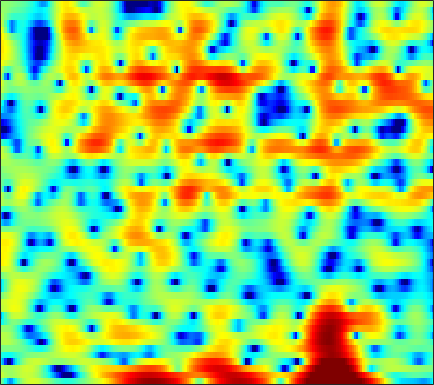

Source data for this figure (header and first rows):
-0.023011, -1.4352, -3.741, -6.4202, -7.9132, -7.4358, -5.0748, -3.3065, -1.3772, 0.073915, 1.1247, 1.7128, 2.2756, 2.6141, 2.7692, 2.8249, 2.7331, 2.557, 2.2158, 1.7965, 1.2934, 0.87197, 0.24828, -0.38783
2.437, 1.981, 1.44, 1.047, 0.8912, 0.8867, 1.073, 1.301, 1.647, 1.976, 2.229, 2.349, 2.404, 2.323, 2.166, 1.833, 1.35, 0.8877, 0.1435, -0.7553, -1.811, -2.699, -4.021, -5.499
1.703, 1.438, 1.156, 0.9967, 0.9701, 1.047, 1.248, 1.46, 1.78, 2.095, 2.365, 2.519, 2.629, 2.608, 2.493, 2.194, 1.702, 1.213, 0.3422, -0.761, -2.151, -3.417, -5.455, -8.02
-5.104, -7.188, -11.36, -19.56, -21.54, -12.13, -7.409, -5.072, -2.805, -1.169, 0.0498, 0.7566, 1.469, 1.958, 2.212, 2.404, 2.454, 2.413, 2.272, 2.042, 1.749, 1.498, 1.146, 0.8071
-3.176, -3.499, -3.858, -4.027, -3.998, -3.728, -3.251, -2.801, -2.177, -1.575, -1.058, -0.7256, -0.3807, -0.1359, 0.003202, 0.137, 0.2396, 0.3045, 0.4125, 0.5378, 0.6923, 0.8264, 1.025, 1.241
-0.2187, -0.1318, -0.08041, -0.05664, -0.05783, -0.07587, -0.132, -0.1963, -0.3367, -0.5409, -0.8313, -1.083, -1.485, -1.967, -2.368, -2.931, -3.454, -3.76, -3.92, -3.713, -3.101, -2.439, -1.42, -0.3705
1.554, 1.675, 1.714, 1.627, 1.475, 1.179, 0.7765, 0.4042, -0.1972, -0.8944, -1.691, -2.341, -3.331, -4.471, -5.474, -7.147, -9.549, -12.29, -19.36, -25.65, -13.08, -8.857, -5.107, -2.409
1.795, 1.813, 1.702, 1.42, 1.083, 0.4671, -0.3641, -1.139, -2.378, -3.849, -5.542, -6.842, -8.315, -9.088, -9.13, -8.737, -8.135, -7.626, -6.859, -5.89, -4.634, -3.516, -1.953, -0.4383
0.7118, 0.7024, 0.6499, 0.5039, 0.2849, -0.1954, -0.9572, -1.741, -3.147, -5.067, -7.702, -10.24, -14.07, -14.62, -12.18, -9.033, -6.67, -5.284, -3.736, -2.424, -1.271, -0.4739, 0.505, 1.401
-4.347, -3.467, -2.188, -1.122, -0.5325, -0.05854, 0.06767, -0.04351, -0.4234, -0.964, -1.575, -2.022, -2.52, -2.799, -2.814, -2.603, -2.194, -1.823, -1.285, -0.6839, -0.05061, 0.4237, 1.014, 1.538
-6.222, -4.054, -1.636, 0.08655, 1.005, 1.839, 2.307, 2.461, 2.414, 2.147, 1.698, 1.263, 0.5852, -0.1864, -0.8042, -1.599, -2.253, -2.561, -2.646, -2.329, -1.721, -1.175, -0.4699, 0.1205
1.952, 2.148, 2.55, 3.002, 3.297, 3.572, 3.688, 3.66, 3.446, 3.001, 2.299, 1.594, 0.3894, -1.216, -2.792, -5.598, -9.798, -14.73, -19.81, -12.21, -7.838, -5.803, -3.993, -2.849
2.268, 2.456, 2.741, 3.029, 3.216, 3.4, 3.467, 3.417, 3.214, 2.824, 2.225, 1.624, 0.617, -0.6289, -1.718, -3.348, -4.984, -5.987, -6.703, -6.622, -6.066, -5.567, -4.959, -4.517
-0.3479, 0.2584, 1.062, 1.788, 2.265, 2.784, 3.145, 3.295, 3.344, 3.216, 2.922, 2.584, 1.985, 1.264, 0.6579, -0.2193, -1.145, -1.829, -2.697, -3.531, -4.335, -4.905, -5.611, -6.192
-5.498, -3.502, -1.348, 0.3031, 1.273, 2.268, 2.972, 3.344, 3.637, 3.737, 3.666, 3.506, 3.166, 2.677, 2.222, 1.509, 0.6403, -0.1201, -1.293, -2.698, -4.435, -6.038, -8.74, -12.32
-5.497, -3.592, -1.542, 0.03939, 0.9651, 1.897, 2.543, 2.881, 3.168, 3.292, 3.275, 3.197, 3.002, 2.693, 2.385, 1.867, 1.218, 0.6138, -0.3663, -1.573, -3.053, -4.376, -6.411, -8.538
-0.7323, -0.1441, 0.5799, 1.157, 1.469, 1.73, 1.834, 1.814, 1.709, 1.563, 1.429, 1.346, 1.278, 1.245, 1.215, 1.116, 0.9423, 0.7397, 0.351, -0.1792, -0.8231, -1.355, -2.101, -2.816
2.617, 2.695, 2.697, 2.514, 2.233, 1.66, 0.8542, 0.08039, -1.091, -2.225, -2.955, -3.054, -2.61, -1.762, -1.086, -0.3128, 0.2591, 0.5589, 0.7886, 0.8349, 0.7333, 0.5701, 0.2435, -0.183
4.462, 4.365, 4.038, 3.47, 2.846, 1.678, 0.02626, -1.628, -4.71, -9.722, -22.19, -19.94, -9.816, -5.672, -3.76, -1.969, -0.7567, -0.1141, 0.4905, 0.8696, 1.052, 1.078, 0.9917, 0.7508
4.42, 4.423, 4.194, 3.705, 3.161, 2.167, 0.8773, -0.2527, -1.914, -3.568, -4.754, -5.136, -4.965, -4.286, -3.694, -2.935, -2.234, -1.786, -1.319, -0.9592, -0.7166, -0.5949, -0.4851, -0.4316
4.158, 4.359, 4.387, 4.127, 3.757, 3.077, 2.16, 1.344, 0.1431, -1.16, -2.464, -3.358, -4.39, -5.124, -5.338, -5.258, -4.916, -4.601, -4.264, -4.116, -4.098, -4.097, -3.979, -3.55
4.383, 4.617, 4.713, 4.562, 4.288, 3.731, 2.915, 2.126, 0.8185, -0.8533, -3.044, -5.106, -8.84, -13.88, -16.02, -12.48, -9.253, -7.829, -6.966, -7.206, -8.627, -10.67, -14.7, -13.58
3.332, 3.437, 3.444, 3.334, 3.174, 2.8, 2.273, 1.739, 0.7937, -0.4338, -2.048, -3.499, -5.631, -7.616, -8.23, -7.736, -6.555, -5.825, -5.305, -5.334, -5.927, -6.584, -7.146, -6.436
-0.04782, -0.1855, -0.2986, -0.2978, -0.2307, -0.1002, -0.0024, 0.002667, -0.118, -0.3879, -0.7837, -1.149, -1.626, -2.005, -2.188, -2.247, -2.192, -2.08, -1.912, -1.758, -1.595, -1.435, -1.099, -0.5869
-5.417, -6.573, -7.51, -7.095, -6.075, -4.433, -3.033, -2.213, -1.385, -0.8603, -0.5276, -0.401, -0.3325, -0.3034, -0.3162, -0.2933, -0.2448, -0.1732, -0.04018, 0.1321, 0.3627, 0.5694, 0.8864, 1.263
-8.261, -11.56, -17.63, -14.33, -10.06, -6.356, -3.946, -2.667, -1.43, -0.6106, -0.1191, 0.1068, 0.2402, 0.2535, 0.213, 0.1351, 0.1089, 0.1226, 0.2129, 0.3998, 0.6606, 0.8979, 1.239, 1.595
-2.221, -2.85, -3.299, -3.17, -2.714, -1.83, -0.9354, -0.3034, 0.3284, 0.7412, 0.8845, 0.8256, 0.5503, 0.04761, -0.3903, -1.026, -1.537, -1.738, -1.68, -1.308, -0.7637, -0.325, 0.26, 0.7731
1.643, 1.238, 0.8477, 0.7284, 0.8192, 1.146, 1.605, 1.927, 2.253, 2.35, 2.174, 1.778, 0.8621, -0.5936, -2.128, -4.822, -8.148, -9.706, -8.389, -5.865, -3.938, -2.927, -1.996, -1.317
2.163, 1.096, -0.2136, -0.7663, -0.4781, 0.5313, 1.809, 2.623, 3.464, 3.884, 3.89, 3.574, 2.7, 1.268, -0.3053, -2.975, -6.189, -7.78, -7.153, -5.482, -4.538, -4.374, -4.908, -5.746
-0.134, -2.713, -8.603, -23.75, -10.44, -3.595, -0.1044, 1.592, 3.097, 4.003, 4.376, 4.407, 4.105, 3.494, 2.862, 1.892, 0.8985, 0.2311, -0.6025, -1.463, -2.603, -3.846, -6.396, -10.6
-0.4381, -1.167, -1.989, -2.251, -1.922, -0.9651, 0.2071, 1.03, 1.931, 2.555, 2.925, 3.038, 3.002, 2.767, 2.5, 2.015, 1.458, 0.9803, 0.2822, -0.5094, -1.398, -2.136, -3.115, -3.968
-0.3755, -0.2681, -0.1457, 0.02438, 0.2165, 0.5378, 0.9012, 1.183, 1.516, 1.762, 1.93, 1.969, 1.936, 1.801, 1.643, 1.368, 1.027, 0.7299, 0.3149, -0.1356, -0.614, -0.9881, -1.484, -1.97
-0.002973, 0.3168, 0.6012, 0.7899, 0.8942, 1.018, 1.123, 1.184, 1.243, 1.276, 1.266, 1.224, 1.116, 0.9618, 0.8211, 0.6188, 0.4014, 0.2551, 0.0834, -0.07472, -0.2222, -0.3414, -0.5485, -0.8182
1.157, 1.26, 1.281, 1.196, 1.077, 0.9022, 0.7316, 0.6173, 0.4997, 0.4298, 0.3169, 0.2327, 0.04087, -0.2306, -0.4891, -0.8225, -1.077, -1.139, -1.069, -0.7836, -0.4044, -0.1138, 0.1887, 0.3516
2.444, 2.136, 1.617, 0.9688, 0.417, -0.3746, -1.099, -1.472, -1.668, -1.577, -1.34, -1.239, -1.322, -1.794, -2.469, -3.792, -5.301, -6.01, -5.329, -3.367, -1.365, -0.1542, 1.065, 1.827
2.326, 1.683, 0.6507, -0.6842, -1.94, -4.218, -7.245, -9.605, -9.711, -6.76, -4.125, -2.867, -1.987, -2.02, -2.624, -4.572, -8.183, -11.59, -9.174, -3.94, -0.5135, 1.247, 2.81, 3.715
-1.87, -2.523, -3.337, -4.277, -5.126, -6.72, -8.834, -10.33, -10.03, -7.318, -4.62, -3.055, -1.651, -0.8407, -0.5369, -0.3944, -0.3197, -0.1376, 0.515, 1.515, 2.596, 3.325, 4.041, 4.412
-11.71, -12.23, -11.62, -10.18, -9.26, -8.12, -7.258, -6.592, -5.633, -4.518, -3.305, -2.467, -1.436, -0.5868, -0.0723, 0.5428, 1.067, 1.451, 1.977, 2.498, 2.998, 3.3, 3.594, 3.677
-22.83, -26.11, -19.38, -14.38, -11.84, -9.429, -7.621, -6.5, -5.202, -4.036, -3.052, -2.375, -1.566, -0.8729, -0.4083, 0.1214, 0.6088, 0.961, 1.399, 1.832, 2.244, 2.529, 2.839, 3.035
-13.4, -12.98, -12, -10.63, -9.517, -8.063, -6.693, -5.778, -4.64, -3.641, -2.827, -2.284, -1.713, -1.284, -1.025, -0.7878, -0.5693, -0.3945, -0.07392, 0.3788, 0.9285, 1.397, 2.015, 2.583
-8.219, -8.191, -8.097, -7.799, -7.505, -6.801, -5.862, -5.137, -4.087, -3.21, -2.445, -2.034, -1.734, -1.707, -1.892, -2.349, -2.983, -3.44, -3.673, -3.138, -1.909, -0.7833, 0.6875, 1.986
-4.826, -5.809, -7.302, -8.848, -9.546, -9.343, -7.845, -6.358, -4.62, -3.199, -2.19, -1.745, -1.52, -1.788, -2.389, -3.786, -6.324, -9.504, -18.51, -14.68, -6.926, -3.645, -0.6569, 1.423
-2.631, -4.324, -7.359, -12.1, -18.09, -18.04, -10.7, -7.586, -4.833, -2.983, -1.867, -1.33, -1.007, -1.113, -1.438, -2.237, -3.35, -4.219, -5.009, -4.544, -3.027, -1.657, 0.04079, 1.464
0.1309, -0.9686, -2.506, -3.884, -4.496, -4.712, -4.168, -3.421, -2.39, -1.519, -0.8524, -0.5119, -0.2694, -0.224, -0.2684, -0.459, -0.6401, -0.7561, -0.7592, -0.5931, -0.225, 0.096, 0.5688, 0.9962
2.396, 1.561, 0.6095, -0.1083, -0.4451, -0.608, -0.5209, -0.3372, -0.06113, 0.1811, 0.3774, 0.4232, 0.3963, 0.3004, 0.1799, 0.07993, 0.02883, 0.04161, 0.1641, 0.295, 0.3801, 0.3731, 0.191, -0.2612
3.278, 2.07, 0.7318, 0.04892, -0.04442, 0.3583, 0.9402, 1.267, 1.569, 1.637, 1.409, 1.09, 0.4999, -0.1905, -0.6929, -1.083, -1.108, -0.8314, -0.3232, 0.2568, 0.6552, 0.7917, 0.5786, -0.206
2.024, -1.077, -7.718, -11.76, -6.096, -1.826, 0.4243, 1.38, 1.959, 1.897, 1.213, 0.3449, -1.393, -3.962, -6.307, -9.49, -8.914, -6.567, -3.725, -1.595, -0.08668, 0.6844, 1.345, 1.599
2.566, 0.9293, -1.107, -1.991, -1.709, -0.7206, 0.08603, 0.443, 0.4347, -0.09391, -1.093, -2.215, -4.268, -6.994, -9.425, -12.44, -12.28, -10.34, -7.604, -5.346, -3.493, -2.301, -0.9155, 0.2367
4.088, 3.461, 2.67, 2.019, 1.611, 1.204, 0.7781, 0.3854, -0.3204, -1.298, -2.494, -3.598, -5.281, -7.074, -8.373, -9.895, -10.85, -11.12, -10.73, -9.496, -7.722, -6.211, -4.24, -2.45
4.893, 4.5, 3.897, 3.24, 2.73, 1.997, 1.192, 0.493, -0.536, -1.704, -3.095, -4.279, -6.061, -8.07, -9.789, -12.54, -16.06, -19.42, -23.12, -18.56, -13.47, -10.58, -7.468, -4.874
5.16, 4.775, 4.17, 3.463, 2.893, 2.029, 1.092, 0.3304, -0.7881, -2.047, -3.506, -4.715, -6.527, -8.531, -10.23, -12.71, -15.37, -17.18, -18.33, -16.83, -13.95, -11.66, -8.796, -6.156
5.154, 4.654, 3.886, 3.03, 2.354, 1.442, 0.5084, -0.1944, -1.213, -2.404, -3.756, -4.908, -6.61, -8.516, -10.09, -12.02, -13.78, -14.75, -15.31, -15.01, -13.72, -12.23, -9.774, -7.065
4.894, 4.074, 2.785, 1.429, 0.4487, -0.5593, -1.249, -1.642, -2.165, -2.843, -3.832, -4.832, -6.555, -8.845, -10.85, -13.96, -17.17, -19.04, -20.27, -20.88, -20.86, -18.75, -13.63, -8.701
3.982, 2.578, 0.07077, -3.327, -6.395, -8.936, -7.217, -5.521, -4.055, -3.486, -3.716, -4.365, -5.869, -8.157, -10.5, -14.88, -22.06, -28.86, -24.09, -21.41, -20.54, -17.95, -12.22, -7.102
2.587, 1.269, -1.055, -4.159, -6.795, -8.785, -7.406, -5.789, -4.243, -3.494, -3.404, -3.705, -4.521, -5.739, -6.845, -8.505, -9.97, -10.71, -10.88, -10.28, -8.964, -7.588, -5.394, -2.974
1.574, 0.9538, -0.01469, -1.022, -1.67, -2.3, -2.55, -2.562, -2.511, -2.53, -2.687, -2.924, -3.403, -4.021, -4.527, -5.194, -5.687, -5.924, -5.929, -5.559, -4.804, -4.019, -2.726, -1.278
0.8827, 0.7179, 0.4185, 0.06563, -0.1978, -0.5402, -0.8236, -1.021, -1.262, -1.507, -1.802, -2.068, -2.494, -2.992, -3.413, -3.948, -4.453, -4.732, -4.934, -4.785, -4.256, -3.607, -2.463, -1.137
0.2898, 0.4128, 0.4451, 0.3597, 0.2274, 0.03017, -0.2069, -0.3871, -0.6275, -0.8786, -1.169, -1.425, -1.828, -2.351, -2.841, -3.659, -4.714, -5.628, -6.929, -7.852, -7.518, -6.295, -4.092, -1.876
